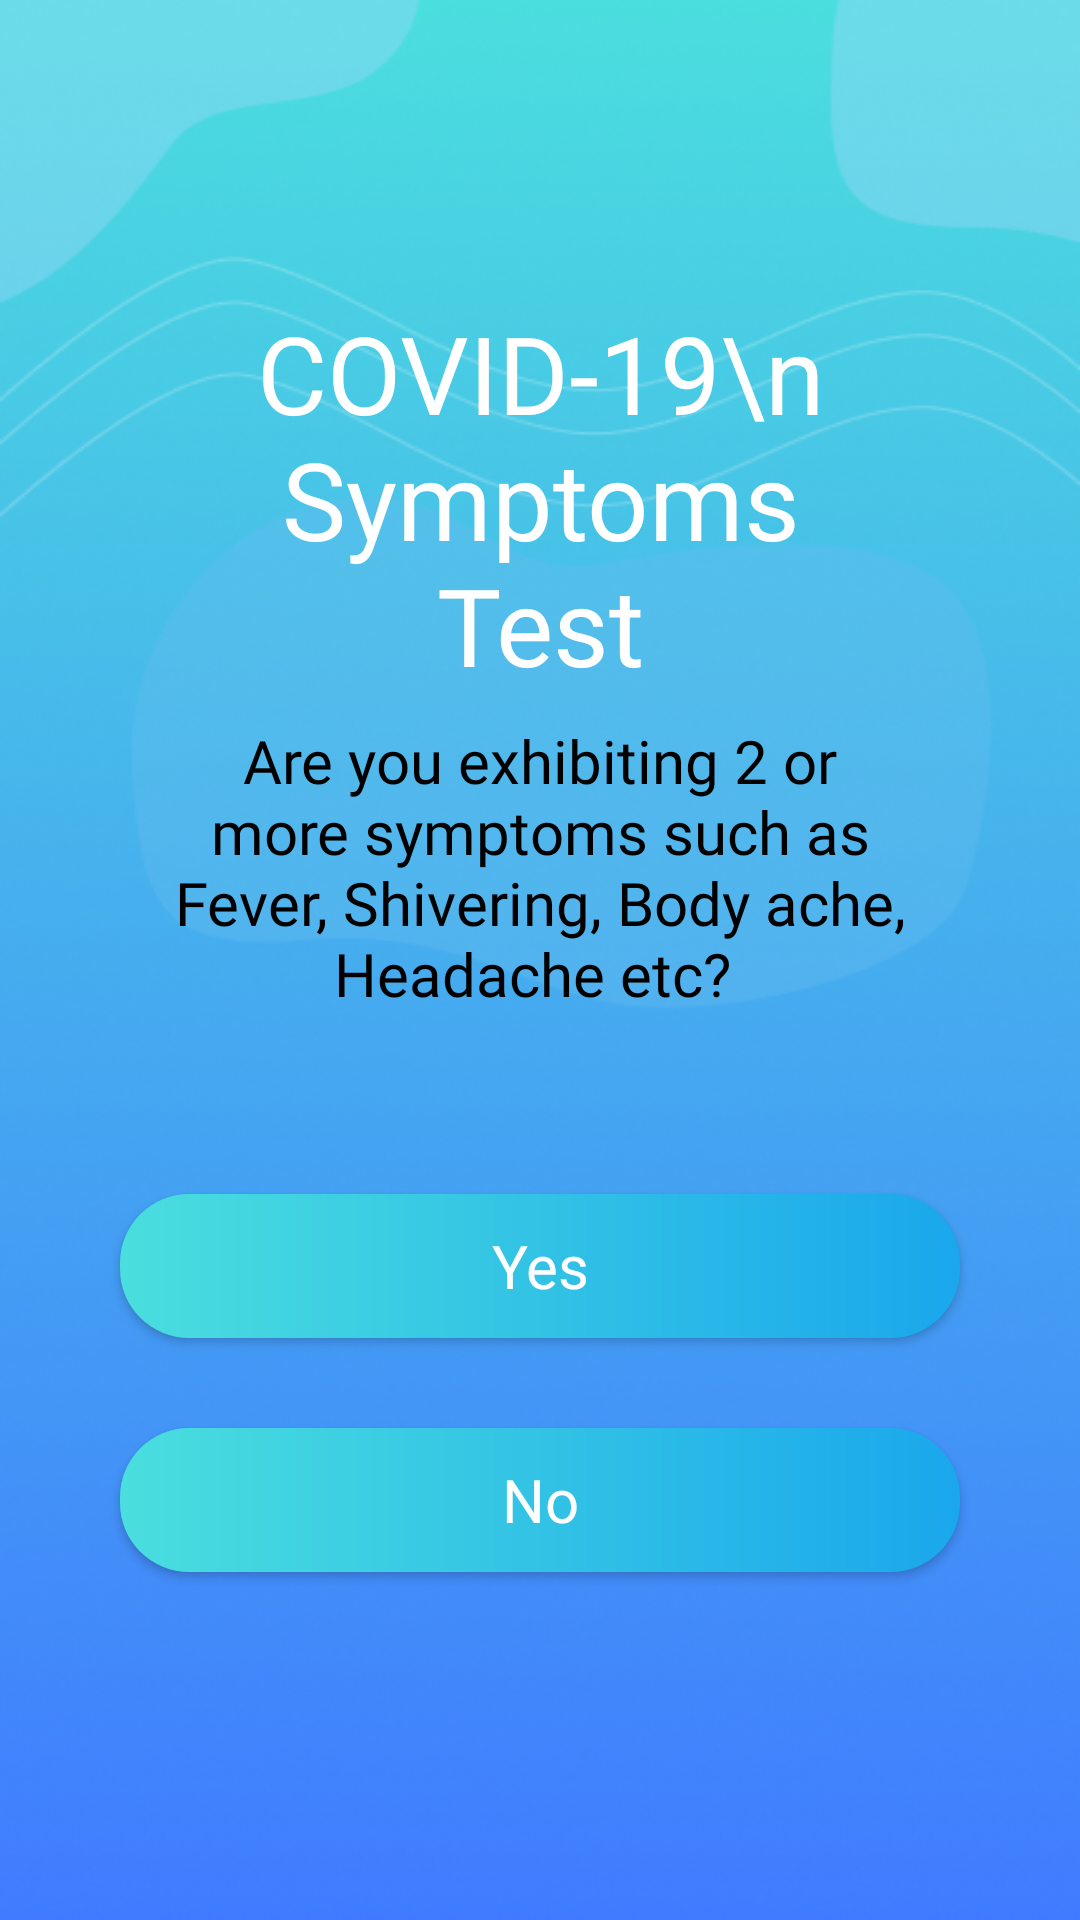

Reconstruct the res/layout file that produces this screen, plus the resources it refers to.
<!-- AndroidManifest.xml: application theme Theme.C19Trace -->
<!-- res/layout/activity_symptoms_test.xml -->
<?xml version="1.0" encoding="utf-8"?>
<androidx.constraintlayout.widget.ConstraintLayout xmlns:android="http://schemas.android.com/apk/res/android"
    xmlns:app="http://schemas.android.com/apk/res-auto"
    xmlns:tools="http://schemas.android.com/tools"
    android:layout_width="match_parent"
    android:layout_height="match_parent"
    tools:context=".Home.SymptomTest.SymptomsTestActivity"
    android:background="@drawable/background">

    <ImageView
        android:id="@+id/symptomsBack"
        android:layout_width="30dp"
        android:layout_height="30dp"
        android:layout_marginTop="40dp"
        android:layout_marginStart="30dp"
        app:srcCompat="@drawable/ic_baseline_arrow_back_24"
        app:layout_constraintTop_toTopOf="parent"
        app:layout_constraintStart_toStartOf="parent"
        app:tint="@color/white" />

    <TextView
        android:id="@+id/tv_symptomsTestTitle"
        android:layout_width="wrap_content"
        android:layout_height="wrap_content"
        android:fontFamily="@font/dmsans_bold"
        android:text="COVID-19\nSymptoms Test"
        android:textAlignment="center"
        android:textColor="@color/white"
        android:textSize="36sp"
        android:layout_marginTop="100dp"
        app:layout_constraintEnd_toEndOf="parent"
        app:layout_constraintStart_toStartOf="parent"
        app:layout_constraintTop_toTopOf="parent"
        />

    <ImageView
        android:id="@+id/iv_testWhiteBottom"
        android:layout_width="match_parent"
        android:layout_height="460dp"
        android:src="@drawable/white_bottom"
        app:layout_constraintBottom_toBottomOf="parent"
        app:layout_constraintEnd_toEndOf="parent"
        app:layout_constraintHorizontal_bias="1.0"
        app:layout_constraintStart_toStartOf="parent" />

    <TextView
        android:id="@+id/tv_testQuestionTitle"
        android:layout_width="280dp"
        android:layout_height="wrap_content"
        android:fontFamily="@font/dmsans_regular"
        android:text="Are you exhibiting 2 or more symptoms such as Fever, Shivering, Body ache, Headache etc? "
        android:textAlignment="center"
        android:textColor="@color/black"
        android:textSize="20sp"
        android:layout_marginTop="60dp"
        app:layout_constraintEnd_toEndOf="parent"
        app:layout_constraintStart_toStartOf="parent"
        app:layout_constraintTop_toTopOf="@+id/iv_testWhiteBottom" />

    <Button
        android:id="@+id/btn_testAnsYes"
        android:layout_width="280dp"
        android:layout_height="wrap_content"
        android:background="@drawable/blue_button"
        android:fontFamily="@font/dmsans_bold"
        android:text="Yes"
        android:textAllCaps="false"
        android:textColor="@color/white"
        android:textSize="20sp"
        android:layout_marginTop="60dp"
        app:layout_constraintEnd_toEndOf="parent"
        app:layout_constraintStart_toStartOf="parent"
        app:layout_constraintTop_toBottomOf="@+id/tv_testQuestionTitle" />

    <Button
        android:id="@+id/btn_testAnsNo"
        android:layout_width="280dp"
        android:layout_height="wrap_content"
        android:background="@drawable/blue_button"
        android:fontFamily="@font/dmsans_bold"
        android:text="No"
        android:textAllCaps="false"
        android:textColor="@color/white"
        android:textSize="20sp"
        android:layout_marginTop="30dp"
        app:layout_constraintEnd_toEndOf="parent"
        app:layout_constraintStart_toStartOf="parent"
        app:layout_constraintTop_toBottomOf="@+id/btn_testAnsYes" />
</androidx.constraintlayout.widget.ConstraintLayout>
<!-- resources referenced by this layout -->
<resources>
  <!-- drawable background: png bitmap (drawable, 205490 bytes) -->
  <!-- drawable blue_button (drawable) -->
  <?xml version="1.0" encoding="utf-8"?>
  <shape xmlns:android="http://schemas.android.com/apk/res/android">
  
      <gradient
          android:startColor="#4ADEDE"
          android:endColor="#1AA7EC"/>
  
      <corners
          android:radius="23dp"/>
  </shape>
  <style name="Theme.C19Trace" parent="Theme.AppCompat.DayNight.NoActionBar">
          
          <item name="colorPrimary">@color/purple_500</item>
          <item name="colorPrimaryVariant">@color/purple_700</item>
          <item name="colorOnPrimary">@color/white</item>
          
          <item name="colorSecondary">@color/teal_200</item>
          <item name="colorSecondaryVariant">@color/teal_700</item>
          <item name="colorOnSecondary">@color/black</item>
          
          <item name="android:statusBarColor" tools:targetApi="l">?attr/colorPrimaryVariant</item>
          
      </style>
  <!-- not gathered from this repository: default colours our renderer supplied (Android Studio template values) -->
  <color name="purple_500">#FF6200EE</color>
  <color name="purple_700">#FF3700B3</color>
  <color name="teal_200">#FF03DAC5</color>
  <color name="teal_700">#FF018786</color>
  <color name="black">#FF000000</color>
  <color name="white">#FFFFFFFF</color>
</resources>
